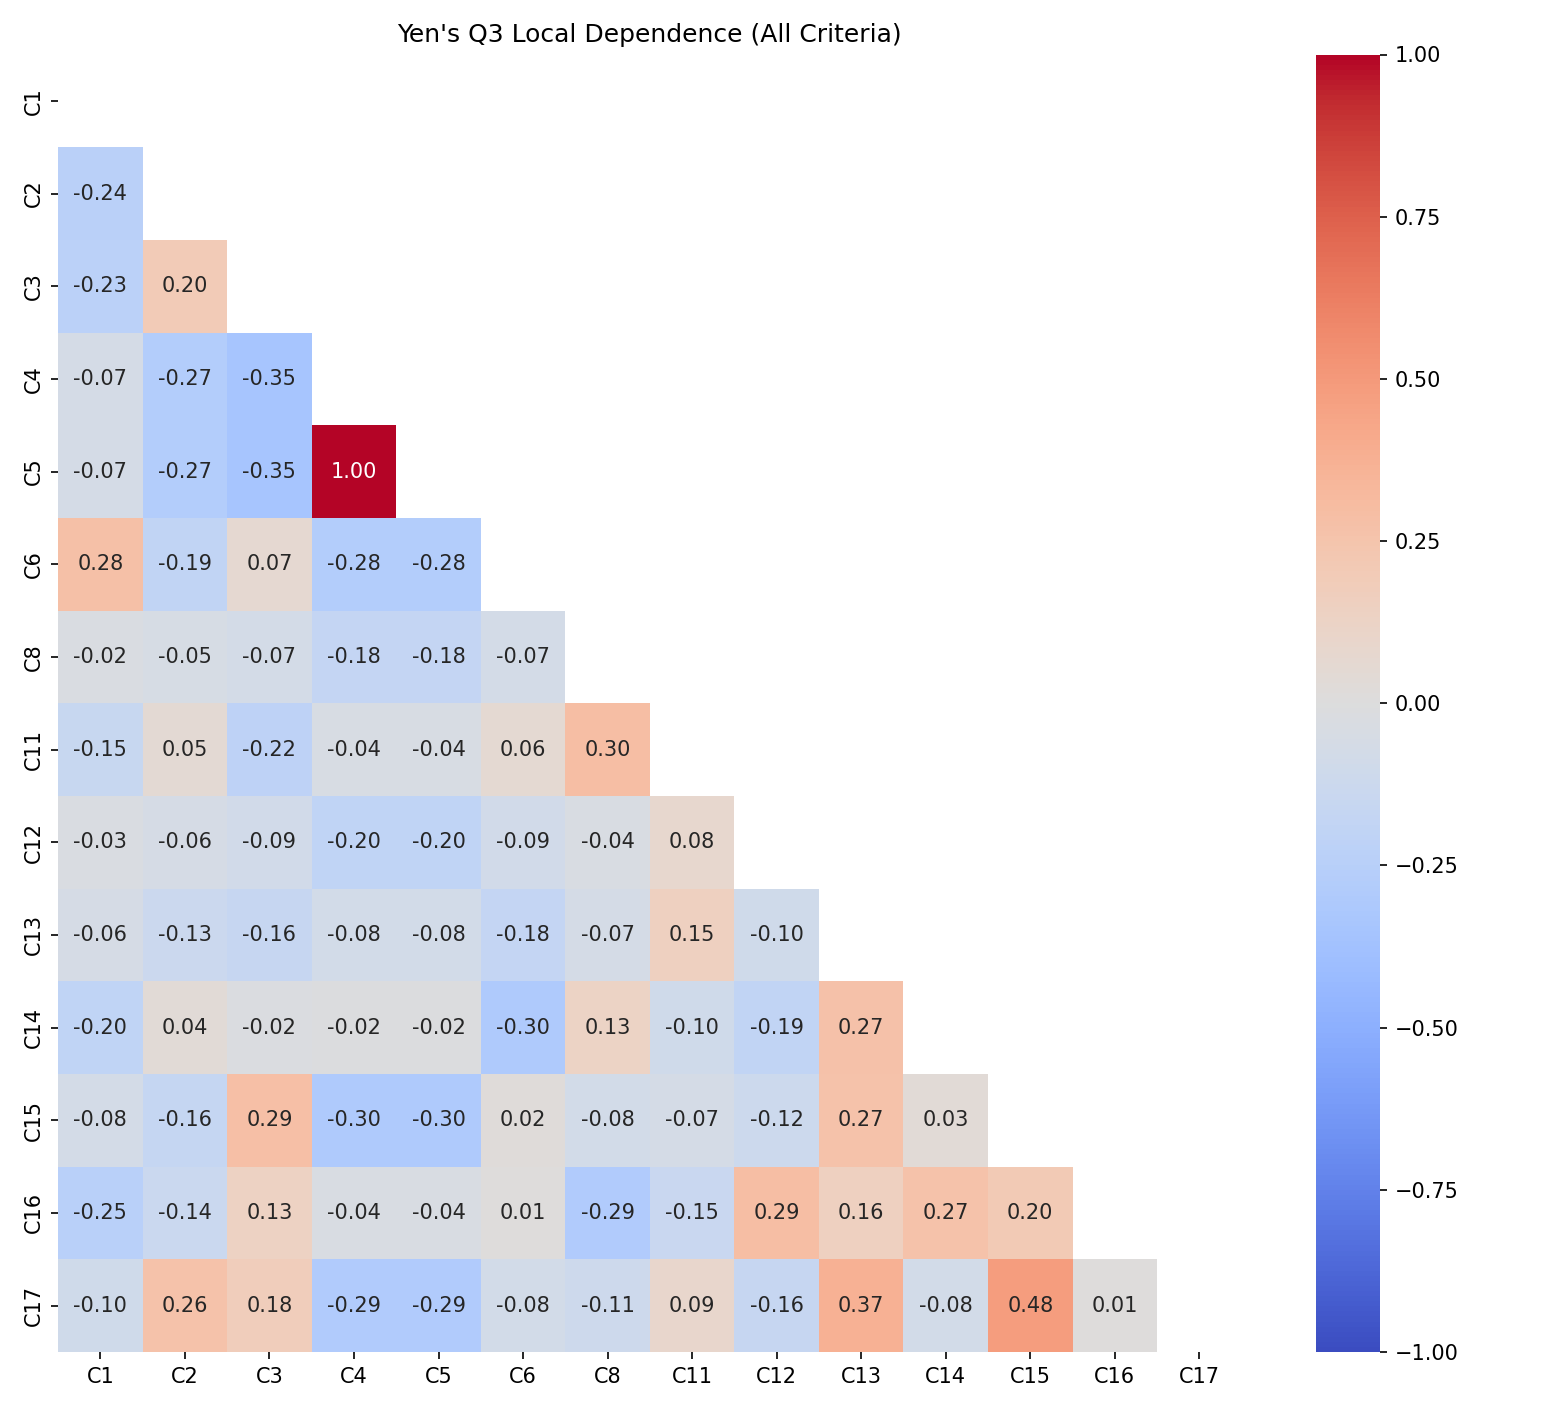

The file beside this chart, header and first rows:
, C1, C2, C3, C4, C5, C6, C8, C11, C12, C13, C14, C15, C16, C17
C1, 0.0, -0.2397, -0.2289, -0.0669, -0.0669, 0.2805, -0.02484, -0.1541, -0.02906, -0.05528, -0.198, -0.07562, -0.2488, -0.09981
C2, -0.2397, 0.0, 0.201, -0.2737, -0.2737, -0.1921, -0.0518, 0.05094, -0.06052, -0.1299, 0.03904, -0.1647, -0.1382, 0.2611
C3, -0.2289, 0.201, 0.0, -0.3513, -0.3513, 0.06676, -0.07119, -0.2175, -0.0868, -0.1579, -0.02325, 0.2861, 0.1341, 0.1781
C4, -0.0669, -0.2737, -0.3513, 0.0, 1, -0.2766, -0.1787, -0.04301, -0.2006, -0.0817, -0.01531, -0.3042, -0.03724, -0.2924
C5, -0.0669, -0.2737, -0.3513, 1, 0.0, -0.2766, -0.1787, -0.04301, -0.2006, -0.0817, -0.01531, -0.3042, -0.03724, -0.2924
C6, 0.2805, -0.1921, 0.06676, -0.2766, -0.2766, 0.0, -0.07436, 0.05975, -0.09096, -0.1763, -0.2975, 0.01629, 0.01282, -0.0796
C8, -0.02484, -0.0518, -0.07119, -0.1787, -0.1787, -0.07436, 0.0, 0.296, -0.0359, -0.06534, 0.1257, -0.07865, -0.2918, -0.1109
C11, -0.1541, 0.05094, -0.2175, -0.04301, -0.04301, 0.05975, 0.296, 0.0, 0.07916, 0.1525, -0.09768, -0.07022, -0.1462, 0.0877
C12, -0.02906, -0.06052, -0.0868, -0.2006, -0.2006, -0.09096, -0.0359, 0.07916, 0.0, -0.09971, -0.194, -0.1173, 0.2924, -0.1604
C13, -0.05528, -0.1299, -0.1579, -0.0817, -0.0817, -0.1763, -0.06534, 0.1525, -0.09971, 0.0, 0.2673, 0.2651, 0.1551, 0.3695
C14, -0.198, 0.03904, -0.02325, -0.01531, -0.01531, -0.2975, 0.1257, -0.09768, -0.194, 0.2673, 0.0, 0.03283, 0.2653, -0.07958
C15, -0.07562, -0.1647, 0.2861, -0.3042, -0.3042, 0.01629, -0.07865, -0.07022, -0.1173, 0.2651, 0.03283, 0.0, 0.2049, 0.4821
C16, -0.2488, -0.1382, 0.1341, -0.03724, -0.03724, 0.01282, -0.2918, -0.1462, 0.2924, 0.1551, 0.2653, 0.2049, 0.0, 0.009742
C17, -0.09981, 0.2611, 0.1781, -0.2924, -0.2924, -0.0796, -0.1109, 0.0877, -0.1604, 0.3695, -0.07958, 0.4821, 0.009742, 0.0
